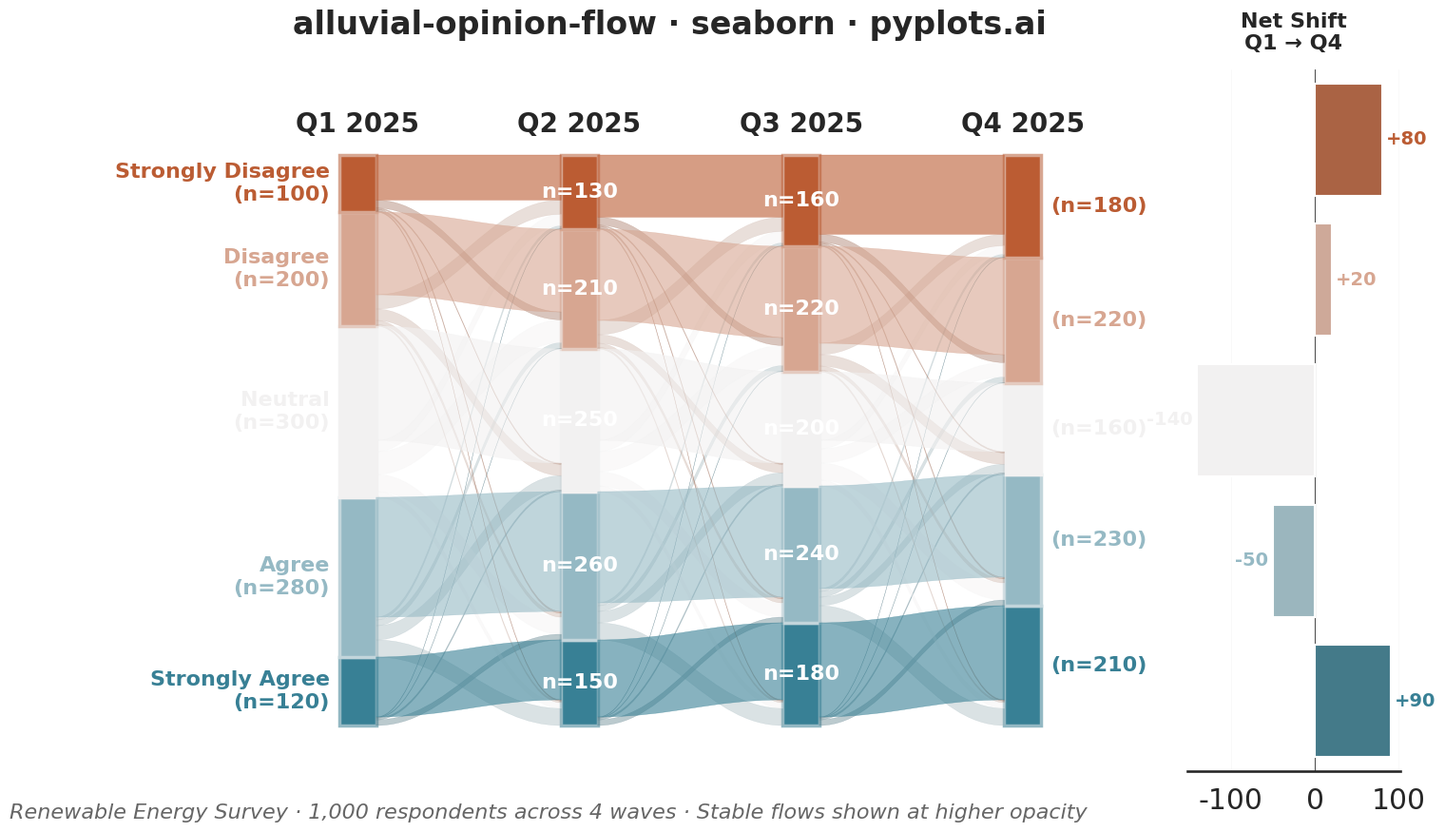

Python code for this plot:
""" pyplots.ai
alluvial-opinion-flow: Opinion Flow Diagram
Library: seaborn 0.13.2 | Python 3.14.3
Quality: 90/100 | Created: 2026-03-03
"""

import matplotlib.patches as mpatches
import matplotlib.pyplot as plt
import numpy as np
import pandas as pd
import seaborn as sns
from matplotlib.path import Path


# Style — seaborn theming and context
sns.set_style("white")
sns.set_context("talk", font_scale=1.3)

# Data: Survey tracking 1000 respondents on renewable energy support
# across 4 quarterly waves — shows gradual polarization over time
waves = ["Q1 2025", "Q2 2025", "Q3 2025", "Q4 2025"]
categories = ["Strongly Agree", "Agree", "Neutral", "Disagree", "Strongly Disagree"]

# Diverging palette via seaborn: blue (agreement) → gray (neutral) → warm (disagreement)
palette_rgb = sns.diverging_palette(220, 25, n=5, s=80, l=50)
category_colors = {cat: tuple(palette_rgb[i]) for i, cat in enumerate(categories)}

# Seaborn color utilities: lighter node fill variants and desaturated changing-flow colors
node_light_colors = {cat: sns.light_palette(category_colors[cat], n_colors=5)[2] for cat in categories}
changer_colors = {cat: sns.desaturate(category_colors[cat], 0.55) for cat in categories}

# Respondent counts per category at each wave (total = 1000 per wave)
# Pattern: Neutral shrinks as respondents polarize toward extremes
counts = np.array(
    [
        [120, 150, 180, 210],  # Strongly Agree
        [280, 260, 240, 230],  # Agree
        [300, 250, 200, 160],  # Neutral
        [200, 210, 220, 220],  # Disagree
        [100, 130, 160, 180],  # Strongly Disagree
    ]
)

# Flow transitions between consecutive waves
flows = [
    # Q1 → Q2
    {
        ("Strongly Agree", "Strongly Agree"): 105,
        ("Strongly Agree", "Agree"): 10,
        ("Strongly Agree", "Neutral"): 3,
        ("Strongly Agree", "Disagree"): 1,
        ("Strongly Agree", "Strongly Disagree"): 1,
        ("Agree", "Strongly Agree"): 30,
        ("Agree", "Agree"): 210,
        ("Agree", "Neutral"): 25,
        ("Agree", "Disagree"): 10,
        ("Agree", "Strongly Disagree"): 5,
        ("Neutral", "Strongly Agree"): 10,
        ("Neutral", "Agree"): 30,
        ("Neutral", "Neutral"): 200,
        ("Neutral", "Disagree"): 40,
        ("Neutral", "Strongly Disagree"): 20,
        ("Disagree", "Strongly Agree"): 3,
        ("Disagree", "Agree"): 7,
        ("Disagree", "Neutral"): 20,
        ("Disagree", "Disagree"): 145,
        ("Disagree", "Strongly Disagree"): 25,
        ("Strongly Disagree", "Strongly Agree"): 2,
        ("Strongly Disagree", "Agree"): 3,
        ("Strongly Disagree", "Neutral"): 2,
        ("Strongly Disagree", "Disagree"): 14,
        ("Strongly Disagree", "Strongly Disagree"): 79,
    },
    # Q2 → Q3
    {
        ("Strongly Agree", "Strongly Agree"): 135,
        ("Strongly Agree", "Agree"): 10,
        ("Strongly Agree", "Neutral"): 3,
        ("Strongly Agree", "Disagree"): 1,
        ("Strongly Agree", "Strongly Disagree"): 1,
        ("Agree", "Strongly Agree"): 30,
        ("Agree", "Agree"): 195,
        ("Agree", "Neutral"): 20,
        ("Agree", "Disagree"): 10,
        ("Agree", "Strongly Disagree"): 5,
        ("Neutral", "Strongly Agree"): 10,
        ("Neutral", "Agree"): 25,
        ("Neutral", "Neutral"): 160,
        ("Neutral", "Disagree"): 35,
        ("Neutral", "Strongly Disagree"): 20,
        ("Disagree", "Strongly Agree"): 3,
        ("Disagree", "Agree"): 7,
        ("Disagree", "Neutral"): 15,
        ("Disagree", "Disagree"): 160,
        ("Disagree", "Strongly Disagree"): 25,
        ("Strongly Disagree", "Strongly Agree"): 2,
        ("Strongly Disagree", "Agree"): 3,
        ("Strongly Disagree", "Neutral"): 2,
        ("Strongly Disagree", "Disagree"): 14,
        ("Strongly Disagree", "Strongly Disagree"): 109,
    },
    # Q3 → Q4
    {
        ("Strongly Agree", "Strongly Agree"): 165,
        ("Strongly Agree", "Agree"): 10,
        ("Strongly Agree", "Neutral"): 3,
        ("Strongly Agree", "Disagree"): 1,
        ("Strongly Agree", "Strongly Disagree"): 1,
        ("Agree", "Strongly Agree"): 30,
        ("Agree", "Agree"): 180,
        ("Agree", "Neutral"): 15,
        ("Agree", "Disagree"): 10,
        ("Agree", "Strongly Disagree"): 5,
        ("Neutral", "Strongly Agree"): 10,
        ("Neutral", "Agree"): 30,
        ("Neutral", "Neutral"): 120,
        ("Neutral", "Disagree"): 25,
        ("Neutral", "Strongly Disagree"): 15,
        ("Disagree", "Strongly Agree"): 3,
        ("Disagree", "Agree"): 7,
        ("Disagree", "Neutral"): 20,
        ("Disagree", "Disagree"): 170,
        ("Disagree", "Strongly Disagree"): 20,
        ("Strongly Disagree", "Strongly Agree"): 2,
        ("Strongly Disagree", "Agree"): 3,
        ("Strongly Disagree", "Neutral"): 2,
        ("Strongly Disagree", "Disagree"): 14,
        ("Strongly Disagree", "Strongly Disagree"): 139,
    },
]

# Figure with two panels: main alluvial + net change barplot
fig = plt.figure(figsize=(16, 9))
gs = fig.add_gridspec(1, 2, width_ratios=[5, 1], wspace=0.05)
ax = fig.add_subplot(gs[0, 0])
ax_net = fig.add_subplot(gs[0, 1])

# --- Main alluvial diagram ---
n_waves = len(waves)
x_positions = np.linspace(0, 10, n_waves)
bar_width = 0.55
total_height = 100

node_positions = {}

for wave_idx, wave in enumerate(waves):
    x = x_positions[wave_idx]
    wave_total = counts[:, wave_idx].sum()

    y_bottom = 0
    for cat_idx, category in enumerate(categories):
        height = (counts[cat_idx, wave_idx] / wave_total) * total_height
        y_top = y_bottom + height

        node_positions[(wave_idx, category)] = (y_bottom, y_top)

        rect = mpatches.Rectangle(
            (x - bar_width / 2, y_bottom),
            bar_width,
            height,
            facecolor=category_colors[category],
            edgecolor=node_light_colors[category],
            linewidth=2.5,
        )
        ax.add_patch(rect)

        count_val = counts[cat_idx, wave_idx]

        if wave_idx == 0:
            ax.text(
                x - bar_width / 2 - 0.15,
                (y_bottom + y_top) / 2,
                f"{category}\n(n={count_val})",
                ha="right",
                va="center",
                fontsize=16,
                fontweight="bold",
                color=category_colors[category],
            )
        elif wave_idx == n_waves - 1:
            ax.text(
                x + bar_width / 2 + 0.15,
                (y_bottom + y_top) / 2,
                f"(n={count_val})",
                ha="left",
                va="center",
                fontsize=16,
                fontweight="bold",
                color=category_colors[category],
            )
        else:
            if height > 9:
                ax.text(
                    x,
                    (y_bottom + y_top) / 2,
                    f"n={count_val}",
                    ha="center",
                    va="center",
                    fontsize=16,
                    fontweight="semibold",
                    color="white",
                )

        y_bottom = y_top

    ax.text(x, total_height + 3, wave, ha="center", va="bottom", fontsize=20, fontweight="bold")

# Draw flows between consecutive waves
# Draw changers first (low opacity), then stable flows on top (high opacity)
for flow_idx, flow_dict in enumerate(flows):
    x0 = x_positions[flow_idx]
    x1 = x_positions[flow_idx + 1]

    wave0_total = counts[:, flow_idx].sum()
    wave1_total = counts[:, flow_idx + 1].sum()

    # Sort: changers first, stable last (so stable draws on top)
    sorted_flows = sorted(flow_dict.items(), key=lambda item: item[0][0] == item[0][1])

    source_offsets = {cat: node_positions[(flow_idx, cat)][0] for cat in categories}
    target_offsets = {cat: node_positions[(flow_idx + 1, cat)][0] for cat in categories}

    for (source_cat, target_cat), flow_value in sorted_flows:
        if flow_value <= 0:
            continue

        source_height = (flow_value / wave0_total) * total_height
        target_height = (flow_value / wave1_total) * total_height

        y0_bot = source_offsets[source_cat]
        y0_top = y0_bot + source_height
        y1_bot = target_offsets[target_cat]
        y1_top = y1_bot + target_height

        # Bezier curved band
        band_x0 = x0 + bar_width / 2
        band_x1 = x1 - bar_width / 2
        cx0 = band_x0 + 0.4 * (band_x1 - band_x0)
        cx1 = band_x0 + 0.6 * (band_x1 - band_x0)

        verts = [
            (band_x0, y0_bot),
            (cx0, y0_bot),
            (cx1, y1_bot),
            (band_x1, y1_bot),
            (band_x1, y1_top),
            (cx1, y1_top),
            (cx0, y0_top),
            (band_x0, y0_top),
            (band_x0, y0_bot),
        ]
        codes = [
            Path.MOVETO,
            Path.CURVE4,
            Path.CURVE4,
            Path.CURVE4,
            Path.LINETO,
            Path.CURVE4,
            Path.CURVE4,
            Path.CURVE4,
            Path.CLOSEPOLY,
        ]
        path = Path(verts, codes)

        # Stable flows use full color at high opacity; changers use desaturated color
        is_stable = source_cat == target_cat
        alpha = 0.60 if is_stable else 0.38

        color = category_colors[source_cat] if is_stable else changer_colors[source_cat]
        patch = mpatches.PathPatch(path, facecolor=color, edgecolor=color, linewidth=0.3, alpha=alpha)
        ax.add_patch(patch)

        source_offsets[source_cat] = y0_top
        target_offsets[target_cat] = y1_top

# Main axes style — use seaborn despine
ax.set_xlim(-4.0, 12.0)
ax.set_ylim(-8, 115)
ax.set_aspect("auto")
ax.set_xticks([])
ax.set_yticks([])
sns.despine(ax=ax, left=True, bottom=True, top=True, right=True)
ax.set_facecolor("white")

# --- Net change sidebar using seaborn barplot ---
net_changes = counts[:, -1] - counts[:, 0]
df_net = pd.DataFrame({"Category": categories, "Net Change": net_changes.tolist()})

# Reversed order so bottom-to-top matches alluvial stacking
cat_order = categories[::-1]
sns.barplot(
    data=df_net,
    x="Net Change",
    y="Category",
    hue="Category",
    palette=category_colors,
    legend=False,
    order=cat_order,
    ax=ax_net,
)

# Annotate bars with net change values
for i, cat in enumerate(cat_order):
    val = net_changes[categories.index(cat)]
    sign = "+" if val > 0 else ""
    offset = 5 if val >= 0 else -5
    ha = "left" if val >= 0 else "right"
    ax_net.text(
        val + offset, i, f"{sign}{val}", ha=ha, va="center", fontsize=14, fontweight="bold", color=category_colors[cat]
    )

ax_net.set_title("Net Shift\nQ1 → Q4", fontsize=16, fontweight="bold", pad=15)
ax_net.set_ylabel("")
ax_net.set_xlabel("")
ax_net.tick_params(axis="y", length=0)
ax_net.set_yticklabels([])
ax_net.axvline(0, color="#444444", linewidth=0.8, zorder=0)
ax_net.xaxis.grid(True, alpha=0.15, linewidth=0.5)
sns.despine(ax=ax_net, left=True)
ax_net.set_facecolor("white")

# Title and subtitle
fig.suptitle("alluvial-opinion-flow · seaborn · pyplots.ai", fontsize=24, fontweight="bold", y=0.97)
fig.text(
    0.42,
    0.02,
    "Renewable Energy Survey · 1,000 respondents across 4 waves · Stable flows shown at higher opacity",
    ha="center",
    va="bottom",
    fontsize=16,
    color="#666666",
    style="italic",
)

fig.patch.set_facecolor("white")
fig.subplots_adjust(left=0.12, right=0.98, top=0.90, bottom=0.08, wspace=0.05)
plt.savefig("plot.png", dpi=300, bbox_inches="tight", facecolor="white")
